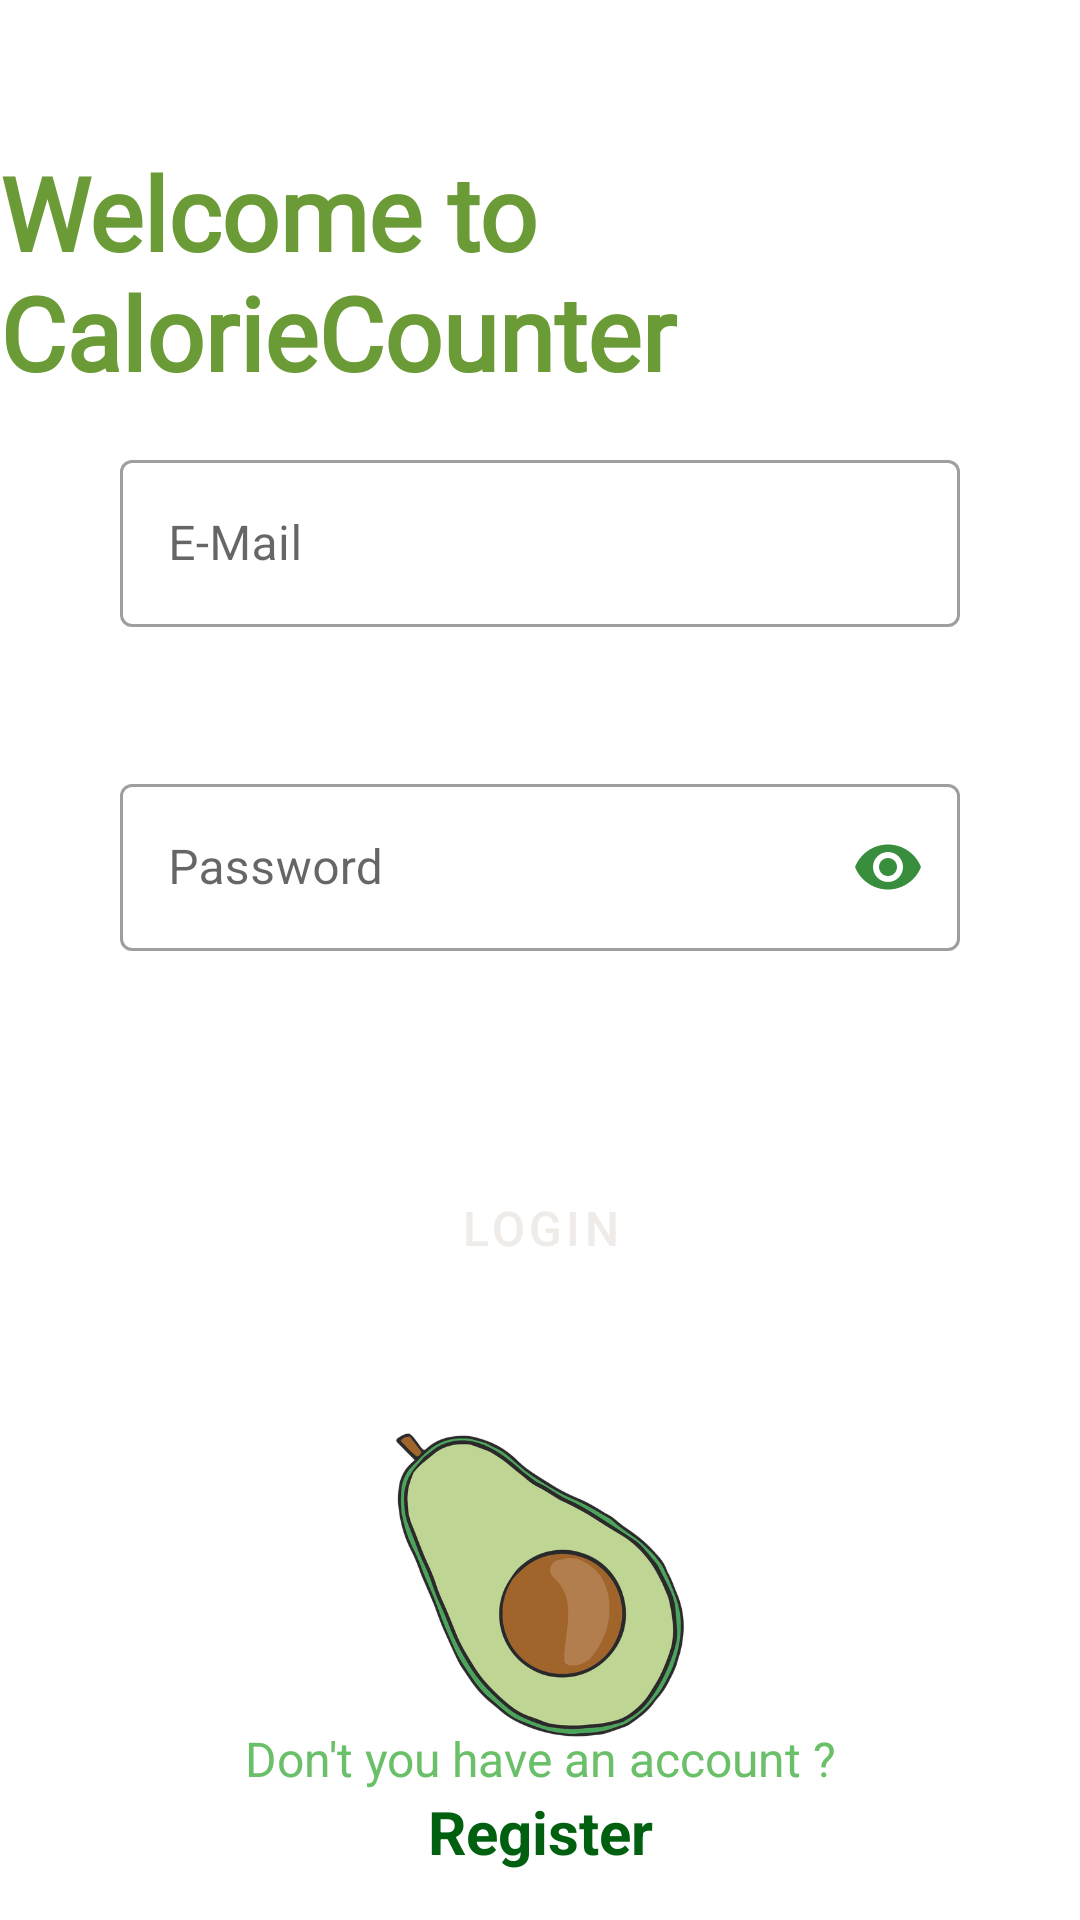

This screen was rendered from an Android layout file. Write that file and the resources it references.
<!-- AndroidManifest.xml: application theme Theme.CalorieCounter -->
<!-- res/layout/activity_login.xml -->
<layout xmlns:android="http://schemas.android.com/apk/res/android"
    xmlns:app="http://schemas.android.com/apk/res-auto"
    xmlns:tools="http://schemas.android.com/tools"
    tools:context=".ui.login.LoginActivity">

    <androidx.constraintlayout.widget.ConstraintLayout
        android:layout_width="match_parent"
        android:layout_height="match_parent">

        <TextView
            android:id="@+id/LoginText"
            android:layout_height="wrap_content"
            android:layout_width="wrap_content"
            android:layout_marginTop="48dp"
            android:fontFamily="@font/magra"
            android:text="@string/welcome"
            android:textColor="@color/primaryDarkColor"
            android:textSize="34sp"
            android:textStyle="bold"
            app:layout_constraintEnd_toEndOf="parent"
            app:layout_constraintStart_toStartOf="parent"
            app:layout_constraintTop_toTopOf="parent" />

        <com.google.android.material.textfield.TextInputLayout
            android:id="@+id/loginEmailLayout"
            style="@style/Widget.MaterialComponents.TextInputLayout.OutlinedBox"
            android:layout_width="match_parent"
            android:layout_height="wrap_content"
            android:layout_marginHorizontal="40dp"
            android:layout_marginTop="100dp"
            android:hint="@string/e_mail"
            android:maxLines="1"
            app:endIconMode="clear_text"
            app:errorEnabled="true"
            app:layout_constraintEnd_toEndOf="parent"
            app:layout_constraintStart_toStartOf="parent"
            app:layout_constraintTop_toTopOf="@+id/LoginText">

            <com.google.android.material.textfield.TextInputEditText
                android:id="@+id/etLoginEmail"
                android:layout_width="match_parent"
                android:layout_height="match_parent"
                android:inputType="textEmailAddress"
                android:textColorHint="@color/primaryDarkColor"
                tools:ignore="TextContrastCheck" />
        </com.google.android.material.textfield.TextInputLayout>

        <com.google.android.material.textfield.TextInputLayout
            android:id="@+id/loginPasswordLayout"
            style="@style/Widget.MaterialComponents.TextInputLayout.OutlinedBox"
            android:layout_width="match_parent"
            android:layout_height="wrap_content"
            android:layout_marginHorizontal="40dp"
            android:layout_marginTop="108dp"
            android:hint="@string/password"
            android:maxLines="1"
            app:endIconMode="password_toggle"
            app:endIconTint="@color/secondaryColor"
            app:errorEnabled="true"
            app:layout_constraintEnd_toEndOf="parent"
            app:layout_constraintStart_toStartOf="parent"
            app:layout_constraintTop_toTopOf="@+id/loginEmailLayout">

            <com.google.android.material.textfield.TextInputEditText
                android:id="@+id/etLoginPassword"
                android:layout_width="match_parent"
                android:layout_height="match_parent"
                android:inputType="numberPassword"
                android:textColorHint="@color/secondaryDarkColor"
                tools:ignore="TextContrastCheck,TextContrastCheck" />

        </com.google.android.material.textfield.TextInputLayout>

        <Button
            android:id="@+id/btnLogin"
            style="?attr/materialButtonOutlinedStyle"
            android:layout_width="250dp"
            android:layout_height="wrap_content"
            android:layout_marginTop="48dp"
            android:backgroundTint="@color/primaryColor"
            android:text="@string/login"
            android:textColor="@color/secondaryTextColor"
            android:textSize="16sp"
            app:layout_constraintEnd_toEndOf="parent"
            app:layout_constraintStart_toStartOf="parent"
            app:layout_constraintTop_toBottomOf="@+id/loginPasswordLayout"
            tools:ignore="TextContrastCheck" />

        <TextView
            android:id="@+id/tvNotAccount"
            android:layout_width="wrap_content"
            android:layout_height="wrap_content"
            android:text="@string/don_t_you_have_an_account"
            android:textColor="@color/secondaryLightColor"
            android:textSize="16sp"
            app:layout_constraintBottom_toTopOf="@+id/tvRegister"
            app:layout_constraintEnd_toEndOf="parent"
            app:layout_constraintStart_toStartOf="parent"
            tools:ignore="TextContrastCheck" />

        <TextView
            android:id="@+id/tvRegister"
            android:layout_width="wrap_content"
            android:layout_height="wrap_content"
            android:layout_marginBottom="16dp"
            android:text="@string/register"
            android:textColor="@color/secondaryDarkColor"
            android:textSize="20sp"
            android:textStyle="bold"
            app:layout_constraintBottom_toBottomOf="parent"
            app:layout_constraintEnd_toEndOf="parent"
            app:layout_constraintStart_toStartOf="parent" />

        <ImageView
            android:id="@+id/imageView"
            android:layout_width="110dp"
            android:layout_height="110dp"
            android:layout_marginTop="48dp"
            app:layout_constraintBottom_toTopOf="@+id/tvNotAccount"
            app:layout_constraintEnd_toEndOf="parent"
            app:layout_constraintStart_toStartOf="parent"
            app:layout_constraintTop_toBottomOf="@+id/btnLogin"
            app:srcCompat="@drawable/avacado_png" />
    </androidx.constraintlayout.widget.ConstraintLayout>
</layout>
<!-- resources referenced by this layout -->
<resources>
  <color name="primaryColor">#9ccc65</color>
  <color name="primaryDarkColor">#6b9b37</color>
  <color name="secondaryColor">#388e3c</color>
  <color name="secondaryDarkColor">#00600f</color>
  <color name="secondaryLightColor">#6abf69</color>
  <color name="secondaryTextColor">#efebe9</color>
  <!-- drawable avacado_png: png bitmap (drawable, 98593 bytes) -->
  <string name="don_t_you_have_an_account">Don\'t you have an account ?</string>
  <string name="e_mail">E-Mail</string>
  <string name="login">Login</string>
  <string name="password">Password</string>
  <string name="register">Register</string>
  <string name="welcome">Welcome to CalorieCounter</string>
  <style name="Theme.CalorieCounter" parent="Theme.MaterialComponents.DayNight.NoActionBar">
          
          <item name="colorPrimary">@color/primaryColor</item>
          <item name="colorPrimaryVariant">@color/primaryDarkColor</item>
          <item name="colorOnPrimary">@color/primaryLightColor</item>
          
          <item name="colorSecondary">@color/secondaryColor</item>
          <item name="colorSecondaryVariant">@color/secondaryDarkColor</item>
          <item name="colorOnSecondary">@color/secondaryLightColor</item>
          
          <item name="android:statusBarColor">?attr/colorPrimaryVariant</item>
          
          <item name="windowActionBar">false</item>
          <item name="windowNoTitle">true</item>
      </style>
  <color name="primaryLightColor">#cfff95</color>
</resources>
